Run: headless pygame with SDL's dummy video driver; simulated clock (each Clock.tick advances the game by its frame time, no real sleeping); random seed 0; keys injected as events and as key.get_pressed() state; mouse plan: one left click at the window centre at the start of phase 2, then a move to the lower-right quarter at the start of phase 3.
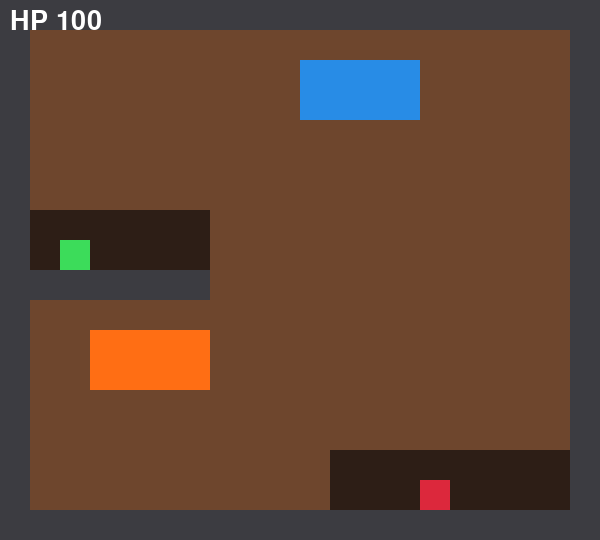
Frame 1 of 4 · flips 1–60 · no input
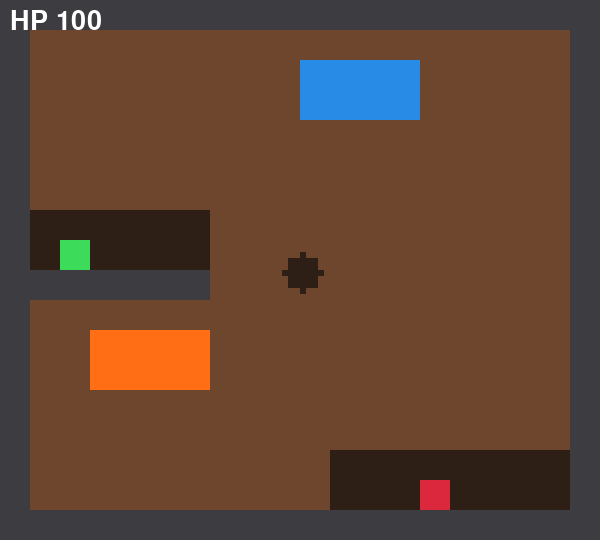
Frame 2 of 4 · flips 61–180 · clicked the window centre · tapped SPACE, RETURN · held RIGHT (→), D
Frame 3 of 4 · flips 181–300 · moved the mouse to the lower-right quarter · held DOWN (↓), S · screen unchanged from frame 2, image omitted
Frame 4 of 4 · flips 301–420 · held LEFT (←), A, UP (↑), W · screen unchanged from frame 3, image omitted

The pygame program that drew these frames:

import random
import pygame

# ---------------- ตั้งค่า ----------------
CELL = 6          # ขนาด 1 ช่อง (พิกเซล)
CHAR = 5          # 1 ตัวอักษรในแผนที่ = 5x5 ช่อง
DIG_RADIUS = 3    # รัศมีการขุด (หน่วย: ช่อง)
FPS = 60

EMPTY, DIRT, ROCK, WATER, LAVA, STONE = range(6)
COLORS = {
    EMPTY: (45, 30, 22), DIRT: (110, 70, 45), ROCK: (60, 60, 65),
    WATER: (40, 140, 230), LAVA: (255, 110, 20), STONE: (140, 140, 145),
}
DIGGABLE = {DIRT}          # ภายหลังเพิ่ม STONE ได้ (ขุดหินสุ่ม skill)
FLUIDS = {WATER, LAVA}

# แผนที่แบบตัวอักษร: # ดิน, R หินขุดไม่ได้, W น้ำ, L ลาวา, P ผู้เล่น, E ศัตรู, เว้นวรรค = ว่าง
LEVEL_1 = [
    "RRRRRRRRRRRRRRRRRRRR",
    "R##################R",
    "R#########WWWW#####R",
    "R#########WWWW#####R",
    "R##################R",
    "R##################R",
    "R##################R",
    "R      ############R",
    "R P    ############R",
    "RRRRRRR############R",
    "R##################R",
    "R##LLLL############R",
    "R##LLLL############R",
    "R##################R",
    "R##################R",
    "R##########        R",
    "R##########   E    R",
    "RRRRRRRRRRRRRRRRRRRR",
]


def load_level(rows):
    w, h = len(rows[0]) * CHAR, len(rows) * CHAR
    grid = [[EMPTY] * w for _ in range(h)]
    ents = {}
    mapping = {"#": DIRT, "R": ROCK, "W": WATER, "L": LAVA}
    for r, line in enumerate(rows):
        for c, ch in enumerate(line):
            t = mapping.get(ch, EMPTY)
            for y in range(r * CHAR, (r + 1) * CHAR):
                for x in range(c * CHAR, (c + 1) * CHAR):
                    grid[y][x] = t
            if ch in "PE":
                ents[ch] = pygame.Rect(c * CHAR, r * CHAR, CHAR, CHAR)  # หน่วย: ช่อง
    return grid, ents


def dig(grid, cx, cy):
    h, w = len(grid), len(grid[0])
    r2 = DIG_RADIUS * DIG_RADIUS
    for y in range(cy - DIG_RADIUS, cy + DIG_RADIUS + 1):
        for x in range(cx - DIG_RADIUS, cx + DIG_RADIUS + 1):
            if 0 <= x < w and 0 <= y < h and (x - cx) ** 2 + (y - cy) ** 2 <= r2:
                if grid[y][x] in DIGGABLE:
                    grid[y][x] = EMPTY


def dig_line(grid, a, b):
    """ขุดตามเส้นระหว่างตำแหน่งเมาส์เฟรมก่อนกับเฟรมนี้ ไม่ให้รอยขุดขาดเป็นจุดๆ"""
    steps = max(abs(b[0] - a[0]), abs(b[1] - a[1]), 1)
    for i in range(steps + 1):
        dig(grid, a[0] + (b[0] - a[0]) * i // steps, a[1] + (b[1] - a[1]) * i // steps)


def step_fluids(grid, frame):
    h, w = len(grid), len(grid[0])
    moved = [[False] * w for _ in range(h)]
    xs = range(w) if frame % 2 == 0 else range(w - 1, -1, -1)
    for y in range(h - 2, -1, -1):          # วนจากล่างขึ้นบน
        row, below = grid[y], grid[y + 1]
        for x in xs:
            t = row[x]
            if t not in FLUIDS or moved[y][x]:
                continue
            # ลาวาเจอน้ำ -> กลายเป็นหิน
            if t == LAVA:
                hit = False
                for nx, ny in ((x + 1, y), (x - 1, y), (x, y + 1), (x, y - 1)):
                    if 0 <= nx < w and 0 <= ny < h and grid[ny][nx] == WATER:
                        grid[ny][nx] = STONE
                        hit = True
                if hit:
                    row[x] = STONE
                    continue
                if frame % 2:               # ลาวาไหลช้ากว่าน้ำ
                    continue
            # 1) ตกลงตรงๆ
            if below[x] == EMPTY:
                below[x], row[x] = t, EMPTY
                moved[y + 1][x] = True
                continue
            d = random.choice((-1, 1))
            done = False
            # 2) ไหลเฉียงลง
            for dx in (d, -d):
                nx = x + dx
                if 0 <= nx < w and below[nx] == EMPTY and row[nx] == EMPTY:
                    below[nx], row[x] = t, EMPTY
                    moved[y + 1][nx] = True
                    done = True
                    break
            if done:
                continue
            # 3) ไหลออกด้านข้าง
            for dx in (d, -d):
                nx = x + dx
                if 0 <= nx < w and row[nx] == EMPTY:
                    row[nx], row[x] = t, EMPTY
                    moved[y][nx] = True
                    break


def touches(grid, rect, kind):
    return any(grid[y][x] == kind
               for y in range(rect.top, rect.bottom)
               for x in range(rect.left, rect.right))


def to_screen(rect):
    return pygame.Rect(rect.x * CELL, rect.y * CELL, rect.w * CELL, rect.h * CELL)


def main():
    pygame.init()
    grid, ents = load_level(LEVEL_1)
    h, w = len(grid), len(grid[0])
    screen = pygame.display.set_mode((w * CELL, h * CELL))
    pygame.display.set_caption("Dig Game - prototype")
    small = pygame.Surface((w, h))
    font = pygame.font.SysFont(None, 40)
    clock = pygame.time.Clock()
    frame, state, last, hp = 0, "play", None, 100

    while True:
        for e in pygame.event.get():
            if e.type == pygame.QUIT:
                pygame.quit()
                return
            if e.type == pygame.KEYDOWN and e.key == pygame.K_r:   # Retry
                grid, ents = load_level(LEVEL_1)
                state, hp = "play", 100

        # ขุดด้วยเมาส์ซ้าย
        if state == "play" and pygame.mouse.get_pressed()[0]:
            mx, my = pygame.mouse.get_pos()
            cur = (mx // CELL, my // CELL)
            dig_line(grid, last or cur, cur)
            last = cur
        else:
            last = None

        step_fluids(grid, frame)
        frame += 1

        # เช็คแพ้/ชนะ
        slow = False
        if state == "play":
            p = ents["P"]
            if touches(grid, p, LAVA):
                hp, state = 0, "lose"
            elif touches(grid, p, WATER):
                slow = True                 # ไว้ใช้ตอนทำระบบเดินของผู้เล่น
            if "E" in ents and touches(grid, ents["E"], LAVA):
                del ents["E"]
                state = "win"

        # วาด
        pa = pygame.PixelArray(small)
        for y, row in enumerate(grid):
            for x, t in enumerate(row):
                pa[x, y] = COLORS[t]
        pa.close()
        screen.blit(pygame.transform.scale(small, screen.get_size()), (0, 0))
        if "P" in ents:
            pygame.draw.rect(screen, (90, 200, 255) if slow else (60, 220, 90), to_screen(ents["P"]))
        if "E" in ents:
            pygame.draw.rect(screen, (220, 40, 60), to_screen(ents["E"]))
        screen.blit(font.render(f"HP {hp}", True, (255, 255, 255)), (10, 8))
        if state != "play":
            msg = "YOU WIN!  (R = retry)" if state == "win" else "YOU LOSE  (R = retry)"
            img = font.render(msg, True, (255, 255, 255))
            screen.blit(img, img.get_rect(center=screen.get_rect().center))

        pygame.display.flip()
        clock.tick(FPS)


if __name__ == "__main__":
    main()
